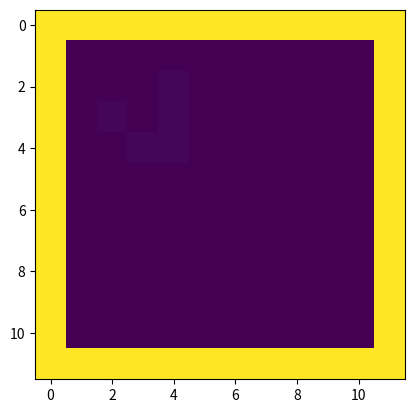

Here is the Python script that generated this plot:
# Python code to implement Conway's Game Of Life
import argparse
import numpy as np
import matplotlib.pyplot as plt
import matplotlib.animation as animation
from numpy import testing
from numpy.core.fromnumeric import shape

padding = 6
window_size = (10,10)
def add_Glider(i,j, array):
    # extracted from GeeksforGeeks
    glider = np.array([[0, 0, 1],
                       [1, 0, 1],
                       [0, 1, 1]])
    array[i:i+3, j:j+3] = glider

def add_Blinker(i,j,array):
    blinker = np.array([[0, 1, 0],
                       [0, 1, 0],
                       [0, 1, 0]])
    array[i:i+3, j:j+3] = blinker
def starting_array(shape=window_size):
    """gives us a window (array) of specific shape"""
    return np.zeros((shape))

def pad_array(array, _with):
    """pads the array/window with specific constant _with"""
    return np.pad(array, 1, mode='constant', constant_values = (_with))

def is_padding(cell, padding):
    return cell == padding

def get_neighbours(array, i, j):
    """returns all the 8 neighbours of a cell"""
    return (array[i-1, j-1], array[i-1, j], array[i-1,j+1], array[i, j-1], array[i, j+1], 
        array[i+1, j-1], array[i+1, j], array[i+1, j+1])

def remove_edges(neighbours, padding=padding):
    """takes in a tuple and removes the egdes from them"""
    neighbours_list = list(neighbours)
    egdeless_neighbours = [ 0 if is_padding(x, padding) else int(x) for x in neighbours_list]
    return tuple(egdeless_neighbours)

def is_alive(cell):
    return True if cell == 1 else False

def check_rule(array,i, j):
    """
    cell - the cell it self
    i,j - the location of the cell in the grid
    return: bool
    """
    neighbours = get_neighbours(array, i, j)
    actual_neighbours = remove_edges(neighbours)
    neighbour_value = sum(list(actual_neighbours))

    if is_alive(array[i,j]):
        #print(array[i,j], (i,j), neighbours)
        if neighbour_value == 2 or neighbour_value == 3:
            return 1
        else:
            return 0

    else:
        if neighbour_value == 3:
            return 1
        else:
            return 0

def update_array(array):
    row, column = shape(array)[0], shape(array)[1]
    oldState = array
    newState = pad_array(starting_array(window_size), 69) # creating a copy of the old state array
    for i in range(row-1):
        for j in range(column-1):
            if not is_padding(array[i,j], padding=69):
                newState[i,j] = check_rule(oldState, i, j)

    return newState

array = starting_array((window_size))
padded_array = pad_array(array, 69)
#add_Blinker(2,2, padded_array)
add_Glider(2,2,padded_array)
"""print(padded_array)
k = update_array(padded_array)
print(k)
for i in range(20):
    k = update_array(k)
    print(k)"""


fig, ax = plt.subplots()
img = ax.imshow(padded_array, interpolation='nearest')
ani = animation.FuncAnimation(fig, update_array, fargs=None,
                                frames = 10,
                                interval=50,
                                save_count=50)


#print(get_neighbours(padded_array,3,3))
